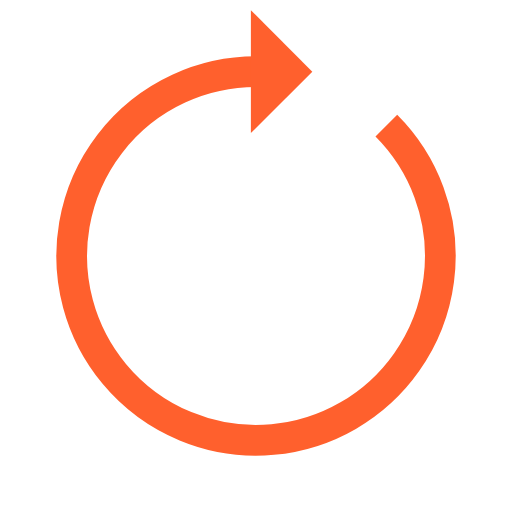
t = 0.00 s
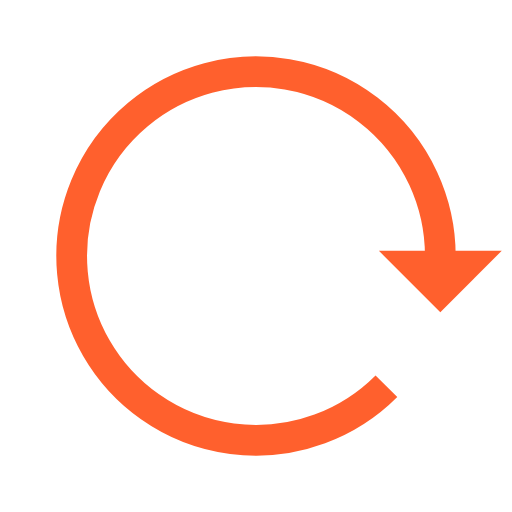
t = 0.21 s
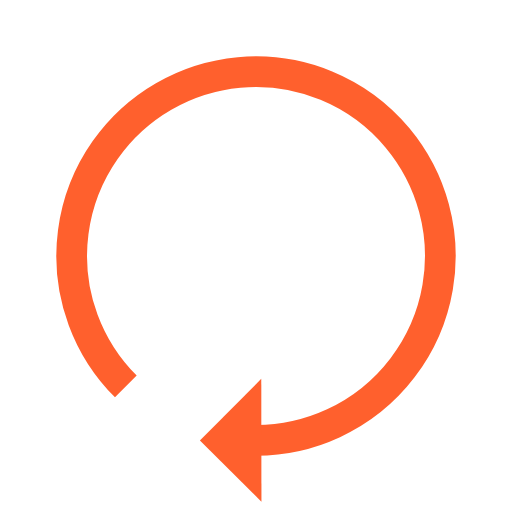
t = 0.42 s
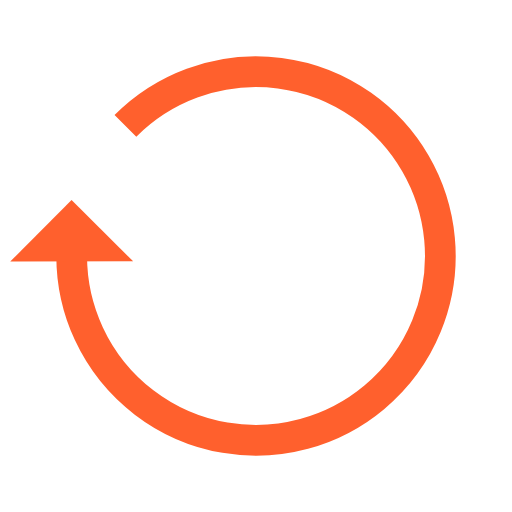
t = 0.63 s

The animated SVG that drew these frames (rendered in a browser with its animation timeline set to each time). Animation: 1 SMIL element (animateTransform=1); one cycle of 0.84 s, repeats indefinitely.

<?xml version="1.0" encoding="utf-8"?>
<svg xmlns="http://www.w3.org/2000/svg" xmlns:xlink="http://www.w3.org/1999/xlink" style="margin: auto; background: none; display: block; shape-rendering: auto;" width="200px" height="200px" viewBox="0 0 100 100" preserveAspectRatio="xMidYMid">
<g transform="rotate(8.80919 50 50)">
  <path d="M50 14A36 36 0 1 0 75.45584412271572 24.544155877284297" fill="none" stroke="#ff602d" stroke-width="6"></path>
  <path d="M49 2L49 26L61 14L49 2" fill="#ff602d"></path>
  <animateTransform attributeName="transform" type="rotate" repeatCount="indefinite" dur="0.8403361344537814s" values="0 50 50;360 50 50" keyTimes="0;1"></animateTransform>
</g>
<!-- [ldio] generated by https://loading.io/ --></svg>
